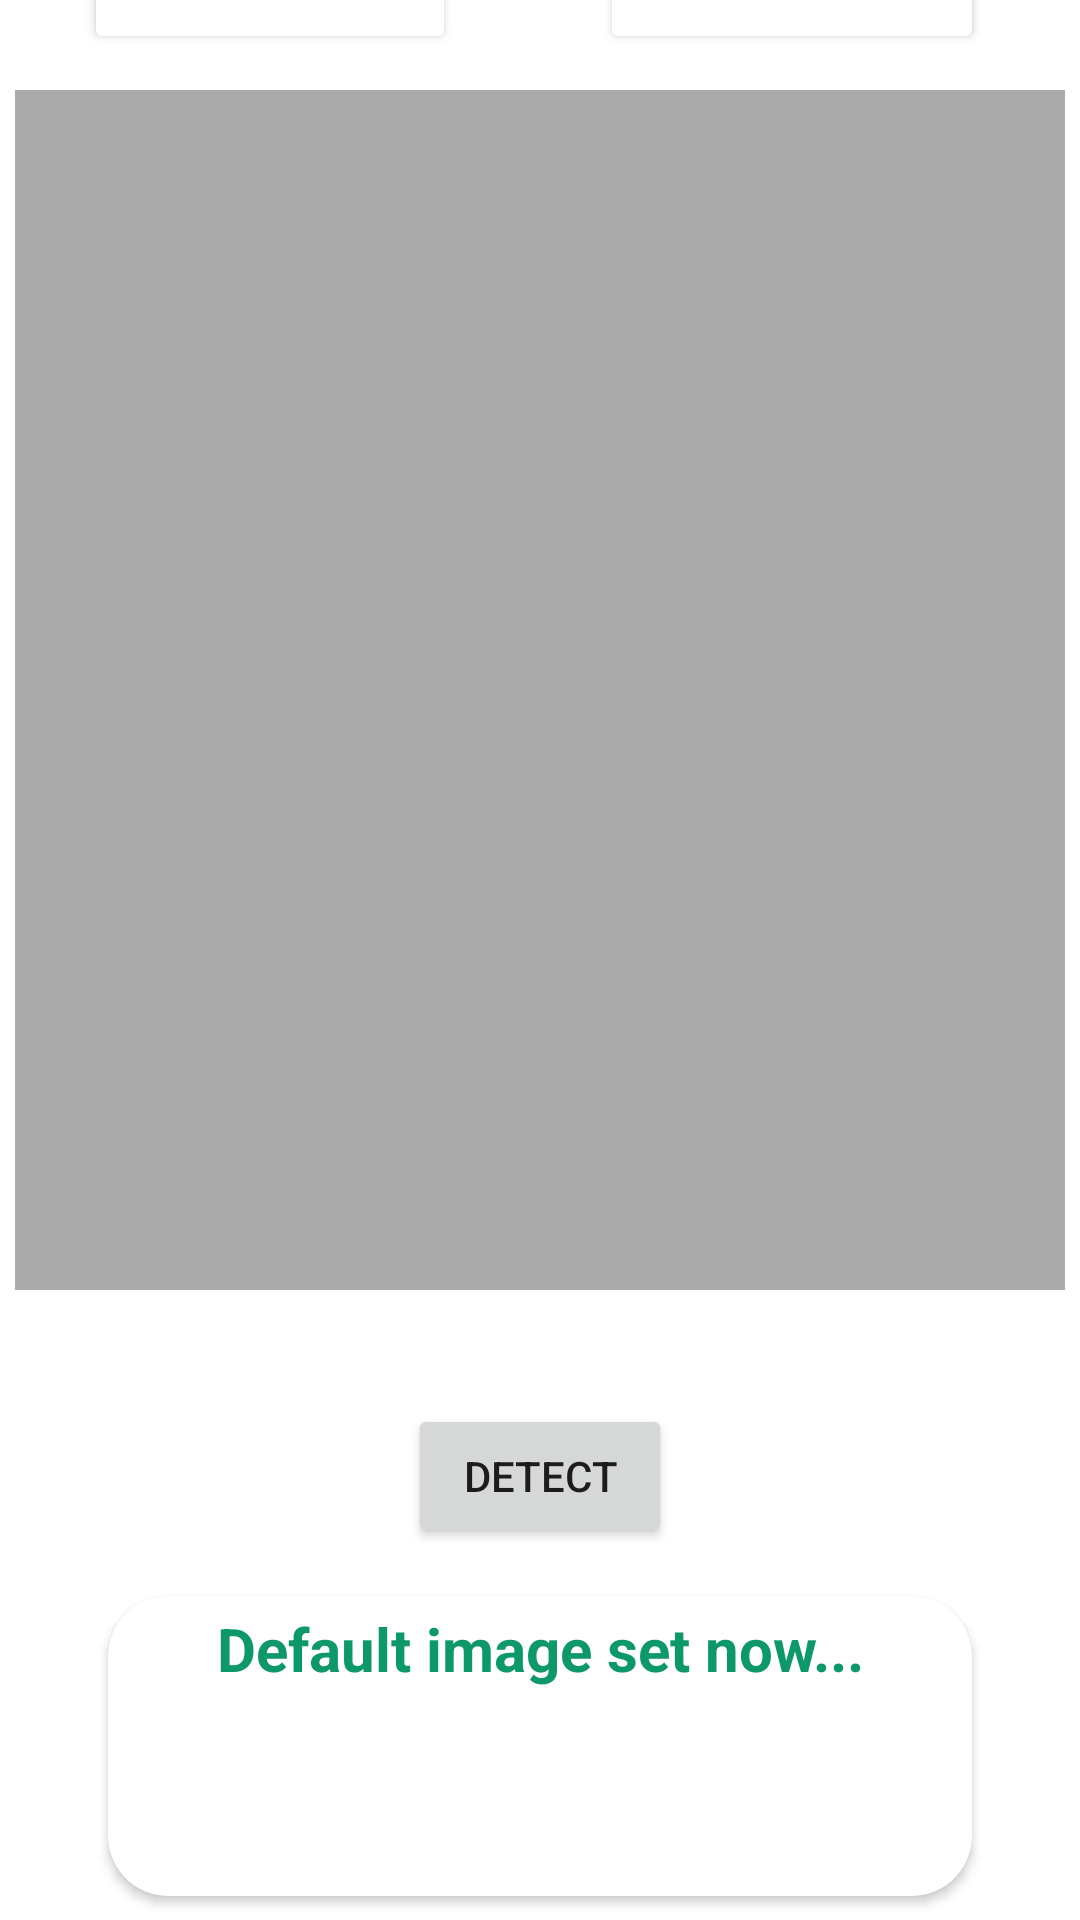

Reconstruct the res/layout file that produces this screen, plus the resources it refers to.
<!-- AndroidManifest.xml: application theme Theme.AgroCare -->
<!-- res/layout/plant_disease_activity.xml -->
<?xml version="1.0" encoding="utf-8"?>
<androidx.constraintlayout.widget.ConstraintLayout xmlns:android="http://schemas.android.com/apk/res/android"
    xmlns:app="http://schemas.android.com/apk/res-auto"
    xmlns:tools="http://schemas.android.com/tools"
    android:layout_width="match_parent"
    android:layout_height="match_parent"
    tools:context=".MainActivity">

    <FrameLayout
        android:layout_width="match_parent"
        android:layout_height="170dp"
        android:background="@drawable/half_rounded" />

    <Button
        android:id="@+id/mCameraButton"
        android:layout_width="wrap_content"
        android:layout_height="wrap_content"
        android:layout_marginTop="32dp"
        android:layout_marginRight="32dp"
        android:layout_marginBottom="12dp"
        android:text="@string/buttonTakePhoto"
        app:layout_constraintBottom_toBottomOf="parent"
        app:layout_constraintBottom_toTopOf="@+id/mPhotoImageView"
        app:layout_constraintEnd_toEndOf="parent"
        app:layout_constraintHorizontal_bias="1.0"
        app:layout_constraintStart_toStartOf="parent"
        android:backgroundTint="@color/white"
        android:textColor="@color/purple_700"
        android:textStyle="bold"/>

    <Button
        android:backgroundTint="@color/white"
        android:textColor="@color/purple_700"
        android:textStyle="bold"
        android:id="@+id/mGalleryButton"
        android:layout_width="wrap_content"
        android:layout_height="wrap_content"
        android:layout_marginTop="32dp"
        android:layout_marginBottom="12dp"
        android:layout_marginLeft="44dp"
        android:text="@string/buttonSelectPhoto"
        app:layout_constraintBottom_toTopOf="@+id/mPhotoImageView"
        app:layout_constraintEnd_toStartOf="@+id/mDetectButton"
        app:layout_constraintStart_toEndOf="@+id/mCameraButton"
        app:layout_constraintStart_toStartOf="parent" />


    <ImageView
        android:id="@+id/mPhotoImageView"
        android:layout_width="350dp"
        android:layout_height="400dp"
        android:layout_marginBottom="8dp"
        android:contentDescription="@string/descriptionImage"
        app:layout_constraintBottom_toTopOf="@+id/mDetectButton"
        app:layout_constraintEnd_toEndOf="parent"
        app:layout_constraintStart_toStartOf="parent"
        app:layout_constraintTop_toTopOf="parent"
        app:layout_constraintVertical_chainStyle="packed"
        app:srcCompat="@android:color/darker_gray" />


    <Button
        android:id="@+id/mDetectButton"
        android:layout_width="wrap_content"
        android:layout_height="wrap_content"
        android:layout_marginBottom="16dp"
        android:text="@string/buttonDiagnose"
        app:layout_constraintBottom_toBottomOf="parent"
        app:layout_constraintBottom_toTopOf="@+id/ResultTextView"
        app:layout_constraintEnd_toEndOf="parent"
        app:layout_constraintStart_toStartOf="parent" />

    <androidx.cardview.widget.CardView
        android:id="@+id/ResultTextView"
        android:layout_width="wrap_content"
        android:layout_height="100dp"
        android:layout_marginBottom="8dp"
        app:cardCornerRadius="20dp"
        app:layout_constraintBottom_toBottomOf="parent"
        app:layout_constraintEnd_toEndOf="parent"
        app:layout_constraintStart_toStartOf="parent" >

        <TextView
            android:padding="4dp"
            android:id="@+id/mResultTextView"
            android:layout_width="wrap_content"
            android:layout_height="wrap_content"
            android:layout_marginStart="32dp"
            android:layout_marginEnd="32dp"
            android:text="@string/defaultImage"
            android:textAlignment="center"
            android:textStyle="bold"
            android:textSize="20dp"
            android:textColor="@color/purple_700"/>

    </androidx.cardview.widget.CardView>
</androidx.constraintlayout.widget.ConstraintLayout>
<!-- resources referenced by this layout -->
<resources>
  <color name="purple_700">#0c9869</color>
  <color name="white">#FFFFFFFF</color>
  <string name="buttonDiagnose">Detect</string>
  <string name="buttonSelectPhoto">Select Photo</string>
  <string name="buttonTakePhoto">Start Camera</string>
  <string name="defaultImage">Default image set now...</string>
  <string name="descriptionImage">View for displaying image</string>
  <style name="Theme.AgroCare" parent="Theme.MaterialComponents.DayNight.DarkActionBar">
          
          <item name="colorPrimary">@color/purple_500</item>
          <item name="colorPrimaryVariant">@color/purple_700</item>
          <item name="colorOnPrimary">@color/white</item>
          
          <item name="colorSecondary">@color/teal_200</item>
          <item name="colorSecondaryVariant">@color/teal_700</item>
          <item name="colorOnSecondary">@color/black</item>
          
          <item name="android:statusBarColor" tools:targetApi="l">?attr/colorPrimaryVariant</item>
          
      </style>
  <color name="purple_500">#0c9869</color>
  <color name="teal_200">#FF03DAC5</color>
  <color name="teal_700">#FF018786</color>
  <color name="black">#FF000000</color>
</resources>
